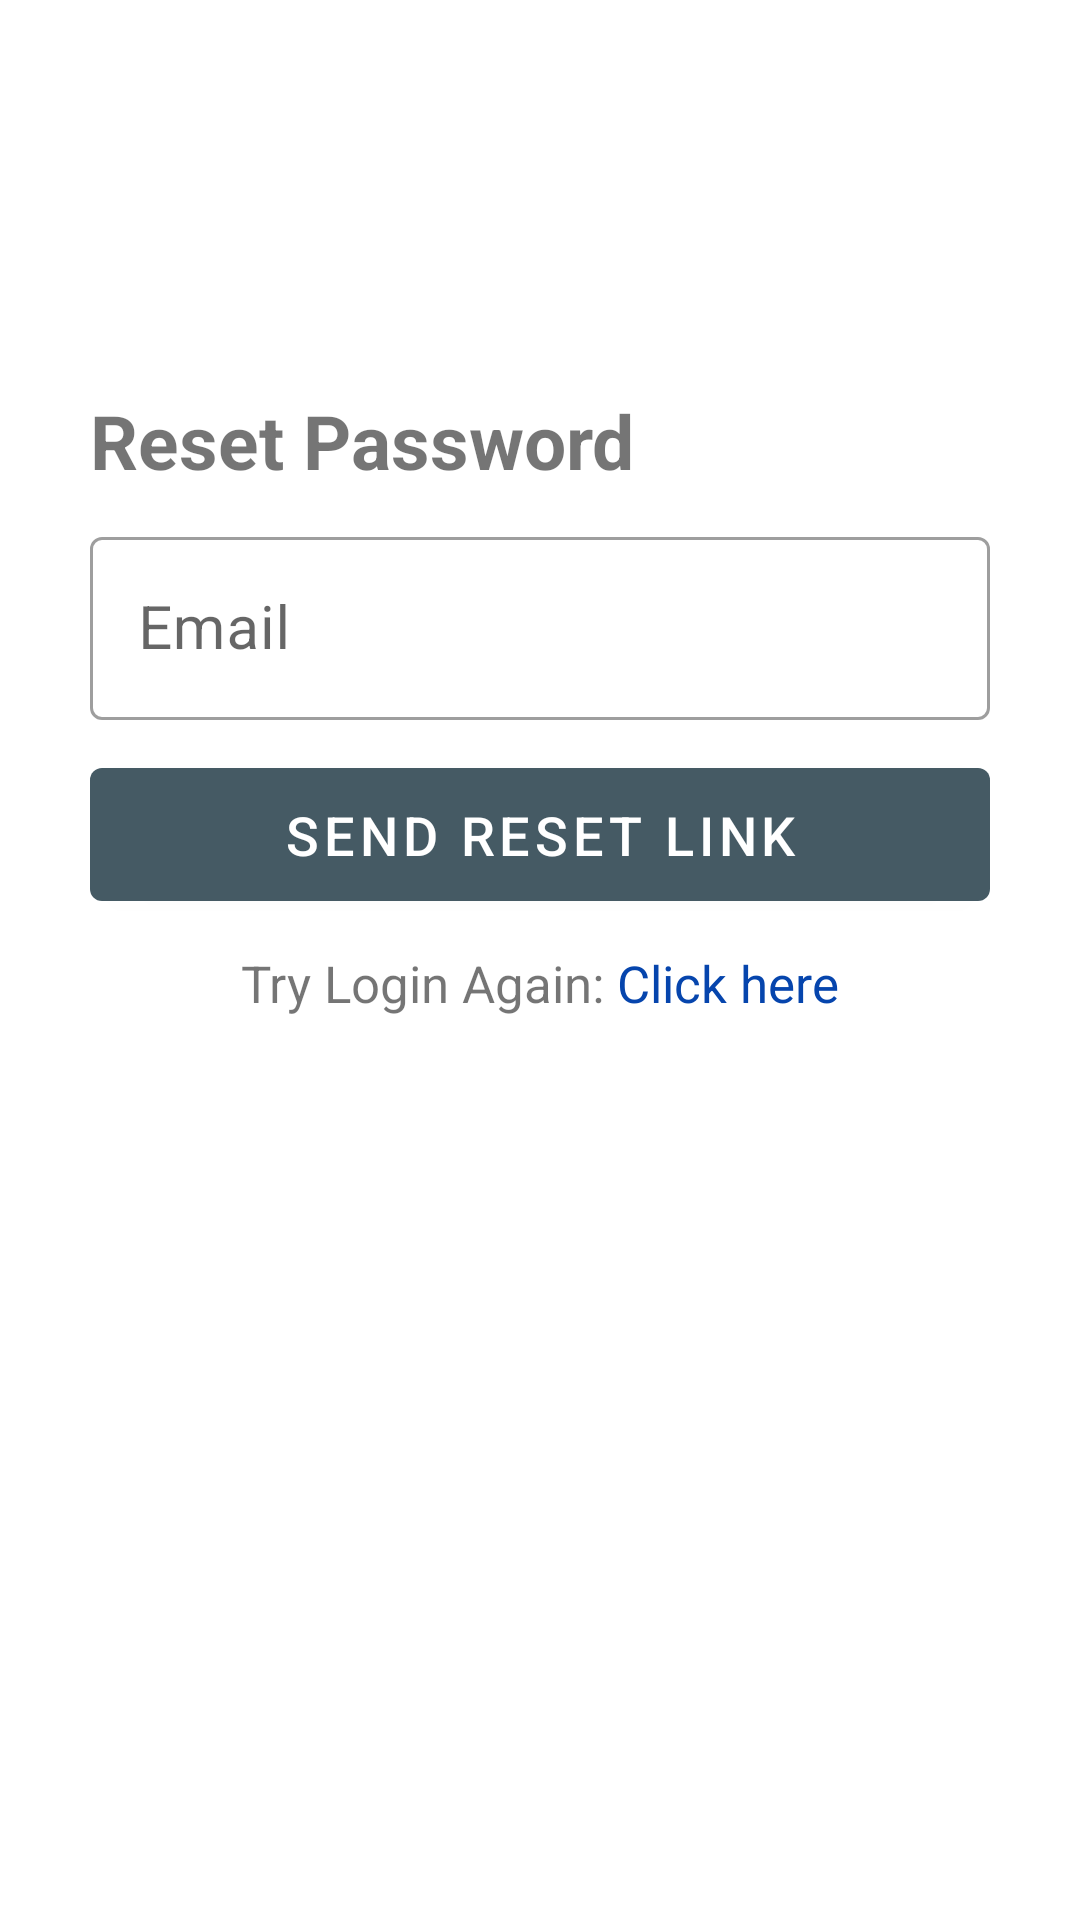

Produce the Android XML layout that renders to this screen, including the resource entries it uses.
<!-- AndroidManifest.xml: application theme AppTheme -->
<!-- res/layout/activity_forgot_password.xml -->
<?xml version="1.0" encoding="utf-8"?>
<LinearLayout xmlns:android="http://schemas.android.com/apk/res/android"
    xmlns:app="http://schemas.android.com/apk/res-auto"
    xmlns:tools="http://schemas.android.com/tools"
    android:layout_width="match_parent"
    android:layout_height="match_parent"
    tools:context=".ForgotPasswordActivity"
    android:orientation="vertical">

    <LinearLayout
        android:layout_width="match_parent"
        android:layout_height="wrap_content"
        android:padding="30dp"
        android:orientation="vertical">

        
        

        <TextView
            android:layout_width="match_parent"
            android:layout_height="wrap_content"
            android:layout_marginTop="100dp"
            android:text="Reset Password"
            android:textStyle="bold"
            android:textSize="25sp"/>

        <com.google.android.material.textfield.TextInputLayout
            android:id="@+id/loginPwdLayout"
            android:layout_width="match_parent"
            android:layout_height="wrap_content"
            android:layout_marginTop="10dp"
            style="@style/Widget.MaterialComponents.TextInputLayout.OutlinedBox"
            android:focusableInTouchMode="true"
            android:focusable="true">

            <com.google.android.material.textfield.TextInputEditText
                android:id="@+id/ForgotPwdResetemail"
                android:layout_width="match_parent"
                android:layout_height="wrap_content"
                android:hint="Email"
                android:ems="20"
                android:inputType="textEmailAddress"
                android:textSize="20sp"/>
        </com.google.android.material.textfield.TextInputLayout>

        <com.google.android.material.button.MaterialButton
            android:id="@+id/ForgotPwdResetButton"
            style="@style/Widget.MaterialComponents.Button"
            android:layout_width="match_parent"
            android:layout_height="wrap_content"
            android:text="Send Reset Link"
            android:padding="10dp"
            android:layout_marginTop="10dp"
            android:textSize="18sp"/>

        <LinearLayout
            android:layout_width="match_parent"
            android:layout_height="wrap_content"
            android:orientation="horizontal"
            android:layout_marginTop="10dp"
            android:gravity="center">
            <TextView
                android:layout_width="wrap_content"
                android:layout_height="wrap_content"
                android:text="Try Login Again: "
                android:textSize="17sp"/>

            <TextView
                android:id="@+id/ForgotPasswordlogin"
                android:layout_width="wrap_content"
                android:layout_height="wrap_content"
                android:textColor="#0645AD"
                android:text="Click here"
                android:textSize="17sp"/>
        </LinearLayout>

    </LinearLayout>

</LinearLayout>
<!-- res/layout/toolbar.xml (included above) -->
<?xml version="1.0" encoding="utf-8"?>
<com.google.android.material.appbar.MaterialToolbar
    xmlns:android="http://schemas.android.com/apk/res/android"
    android:layout_width="match_parent"
    android:layout_height="wrap_content"
    xmlns:app="http://schemas.android.com/apk/res-auto"
    android:background="@color/colorPrimary"
    android:elevation="4dp"
    app:popupTheme="@style/AppTheme.PopupOverlay"
    android:theme="@style/ThemeOverlay.MaterialComponents.Dark">

</com.google.android.material.appbar.MaterialToolbar>
<!-- resources referenced by this layout -->
<resources>
  <color name="colorPrimary">#455a64</color>
  <style name="AppTheme.PopupOverlay" parent="ThemeOverlay.AppCompat.Light" />
  <style name="AppTheme" parent="Theme.MaterialComponents.Light.NoActionBar">
          
          <item name="colorPrimary">@color/colorPrimary</item>
          <item name="colorPrimaryDark">@color/colorPrimaryDark</item>
          <item name="colorAccent">@color/colorAccent</item>
  
          
          <item name="scrimBackground">@color/mtrl_scrim_color</item>
          <item name="textAppearanceHeadline1">@style/TextAppearance.MaterialComponents.Headline1
          </item>
          <item name="textAppearanceHeadline2">@style/TextAppearance.MaterialComponents.Headline2
          </item>
          <item name="textAppearanceHeadline3">@style/TextAppearance.MaterialComponents.Headline3
          </item>
          <item name="textAppearanceHeadline4">@style/TextAppearance.MaterialComponents.Headline4
          </item>
          <item name="textAppearanceHeadline5">@style/TextAppearance.MaterialComponents.Headline5
          </item>
          <item name="textAppearanceHeadline6">@style/TextAppearance.MaterialComponents.Headline6
          </item>
          <item name="textAppearanceSubtitle1">@style/TextAppearance.MaterialComponents.Subtitle1
          </item>
          <item name="textAppearanceSubtitle2">@style/TextAppearance.MaterialComponents.Subtitle2
          </item>
          <item name="textAppearanceBody1">@style/TextAppearance.MaterialComponents.Body1</item>
          <item name="textAppearanceBody2">@style/TextAppearance.MaterialComponents.Body2</item>
          <item name="textAppearanceCaption">@style/TextAppearance.MaterialComponents.Caption</item>
          <item name="textAppearanceButton">@style/TextAppearance.MaterialComponents.Button</item>
          <item name="textAppearanceOverline">@style/TextAppearance.MaterialComponents.Overline</item>
          <item name="android:actionMenuTextColor">@android:color/black</item>
      </style>
  <color name="colorPrimaryDark">#1c313a</color>
  <color name="colorAccent">#000000</color>
</resources>
